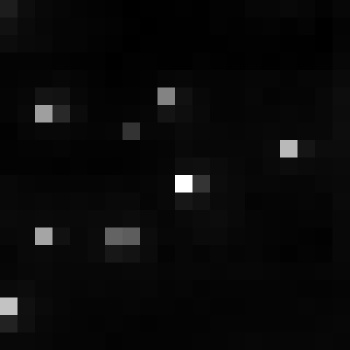

Source data for this figure (header and first rows):
, xmin, ymin, lat, lon, area, perimeter, max_nanowatts, min_nanowatts, moonlight_illumination, clear_sky_confidence, mean_nanowatts
0, 782, 3048, -4.287, -4.287, 1.0, 0.0, 43.61, 0.9368, 11.82, 0.0, 2.986
